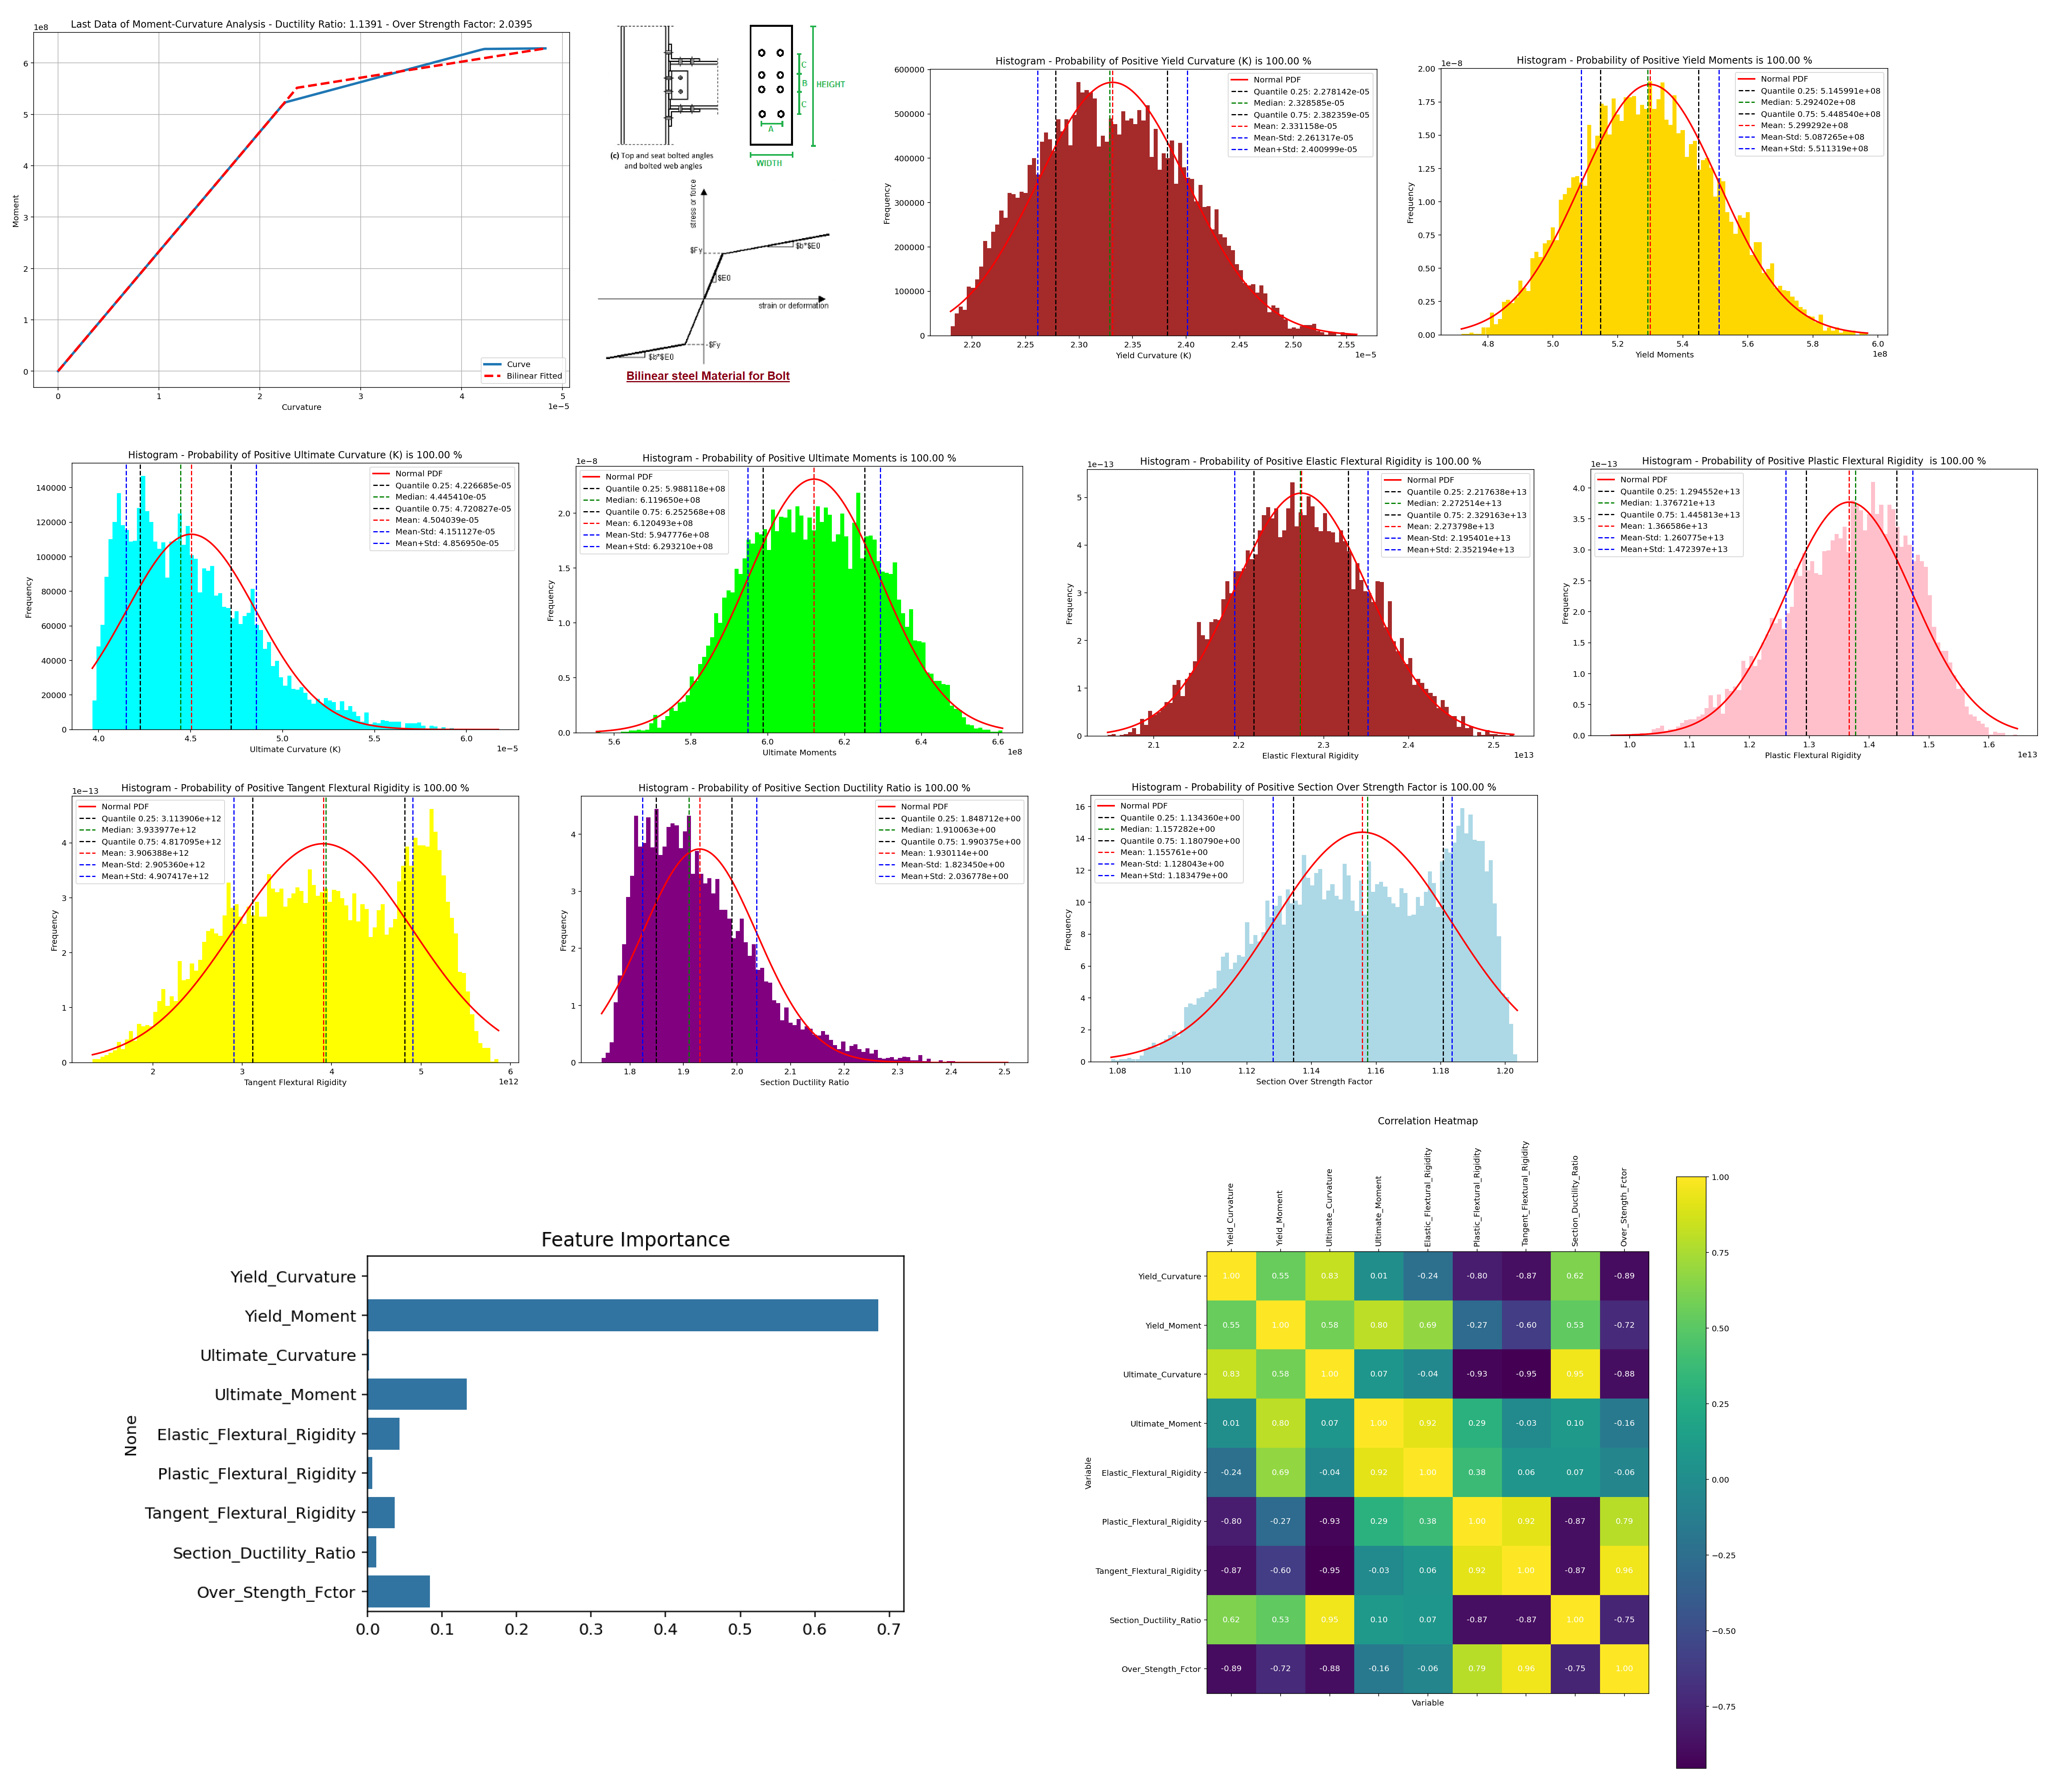

Here is the Python script that generated this plot:
######################################################################################################################
#                                                       IN THE NAME OF ALLAH                                         #
# PROBABILISTIC MOMENT-CURVATURE ANALYSIS OF STEEL-BOLTED CONNECTIONS UNDER UNCERTAINTY USING MONTE CARLO SIMULATION #
#--------------------------------------------------------------------------------------------------------------------#
#                                   THIS PROGRAM WRITTEN BY SALAR DELAVAR GHASHGHAEI (QASHQAI)                       #
#                                             EMAIL: salar.d.ghashghaei@gmail.com                                    #
###################################################################################################################### 
# STEEL CONNCETION IMAGE IS GOTTEN FROM THIS PAPER: 
# A review of the behaviour and analysis of bolted connections and joints in pultruded fibre reinforced polymers
# Paper Author:Ana M. Girão Coelho, J. Toby Mottram
'https://www.sciencedirect.com/science/article/abs/pii/S0261306915000576'    

import random
import time as TI
import numpy as np
import pandas as pd
import matplotlib.pyplot as plt
import openseespy.opensees as ops
import Analysis_Function as S02

# --------------------------------------------------------------------------------------------------

def BILNEAR_CURVE(Cur, Mom, SLOPE_NODE):
    import numpy as np
    # bilinear fitting
    SIZE = len(Mom)
    hh = np.zeros(SIZE-1)
    Aa = np.zeros(SIZE-1)
    for i in range(SIZE-1):
        hh[i] = Cur[i+1] - Cur[i]
        Aa[i] = (Mom[i] + Mom[i+1]) * 0.5 * hh[i]

    Area = sum(Aa)
    k0 = Mom[SLOPE_NODE] / Cur[SLOPE_NODE]
    fiy = (Mom[i+1] * max(Cur) * 0.5 - Area) / (Mom[i+1] * 0.5 - k0 * max(Cur) * 0.5)
    My = k0 * fiy
    X = np.array([0, fiy, max(Cur)])
    Y = np.array([0, My, Mom[i+1]])
    
    # EI and Ductility_Rito
    Elastic_ST = Y[1] / X[1]
    Plastic_ST = Y[2] / X[2]
    Tangent_ST = (Y[2] - Y[1]) / (X[2] - X[1])
    Ductility_Rito = X[2] / X[1]
    Over_Strength_Factor = Y[2] / Y[1]
    """
    # MOMENT-CURVAVTURE ANALYSIS
    print('+==========================+')
    print('=   Analysis curve fitted =')
    print('  Curvature    Moment')
    print('----------------------------')
    print(np.column_stack((X.T, Y.T)))
    print('+==========================+')
    print('+--------------------------------------------------------------------+')
    print(f' Elastic Flextural Rigidity :             {Elastic_EI:.2f}')
    print(f' Plastic Flextural Rigidity :             {Plastic_EI:.2f}')
    print(f' Tangent Flextural Rigidity :             {Tangent_EI:.2f}')
    print(f' Section Ductility Ratio :                {Ductility_Rito:.2f}')
    print(f' Section Over Strength Factor:            {Over_Strength_Factor:.2f}')
    print('+--------------------------------------------------------------------+')
    """
    """
    # PUSHOVER ANALYSIS
    print('+==========================+')
    print('=   Analysis curve fitted =')
    print('     Disp       Baser Shear')
    print('----------------------------')
    print(np.column_stack((X.T, Y.T)))
    print('+==========================+')
    print('+----------------------------------------------------+')
    print(f' Structure Elastic Stiffness :     {Elastic_ST:.2f}')
    print(f' Structure Plastic Stiffness :     {Plastic_ST:.2f}')
    print(f' Structure Tangent Stiffness :     {Tangent_ST:.2f}')
    print(f' Structure Ductility Ratio :       {Ductility_Rito:.2f}')
    print(f' Structure Over Strength Factor:   {Over_Strength_Factor:.2f}')
    print('+----------------------------------------------------+')
    """
    return X, Y, Elastic_ST, Plastic_ST, Tangent_ST, Ductility_Rito, Over_Strength_Factor
    

# --------------------------------------------------------------------------------------------------

# Function to perform Moment-Curvature analysis
def MOMENT_CURVATURE(secTag):
    # Define Analysis Properties
    MAX_ITERATIONS = 1000      # Convergence iteration for test
    MAX_TOLERANCE = 1.0e-10    # Convergence tolerance for test
    
    # Clear previous model
    ops.wipe()
    
    # Define model builder
    ops.model('basic', '-ndm', 2, '-ndf', 3)

    # Define materials for nonlinear bolted steel connection
    # --------------------------------------------------------
    # STEEL BOLT MATERIALS
    # Bolt reinforcing steel
    fy = random.uniform(980, 1000)     # Yield stress for bolt
    ey = random.uniform(0.0049, 0.005) # Yield strain for bolt
    esu = random.uniform(0.10, 0.12)   # Ultimate strain for bolt
    fu = 1.1818 * fy                   # Ultimate stress for bolt
    E = fy / ey                        # Young's modulus for bolt
    Esh = (fu - fy) / (esu - ey)
    b = Esh / E
    
    # STEEL PLATE PROPERTIES
    ops.uniaxialMaterial('Steel01', 2, fy, E, b)     
    
    # Plate reinforcing steel M24 (Class 10.9)
    fyP = random.uniform(390, 395)           # Yield stress for plate
    eyP = random.uniform(0.001875, 0.001899) # Yield strain for plate
    EP = fyP / eyP                           # Young's modulus for plate
    
    # STEEL BLOT PROPERTIES - INFO LINK: https://opensees.berkeley.edu/wiki/index.php?title=Elastic-Perfectly_Plastic_Material
    ops.uniaxialMaterial('ENT', 1, EP)               



    # Define cross-section for nonlinear bolted steel connection
    # ------------------------------------------------------------

    # Set some parameters
    plateWidth = 220 #random.uniform(395, 405)
    plateDepth = 540 #random.uniform(595, 605)

    cover = random.uniform(45, 55)        # Bolt section cover
    cover02 = random.uniform(145, 155)    # Bolt section in middle layer
    RZD = random.uniform(23.5, 24.5)      # Bolt Size Diameter
    As = (np.pi * RZD**2) / 4             # Area of reinforcement bolts

    # Some variables derived from the parameters
    y1 = plateDepth / 2.0
    z1 = plateWidth / 2.0


    ops.section('Fiber', 1)
    # Create the reinforcing fibers (left, middle, right)
    ops.layer('straight', 2, 2, As, y1 - cover, z1 - cover, y1 - cover, cover - z1)         # LAYER 01 - TOP LAYER
    ops.layer('straight', 2, 2, As, y1 - cover02, z1 - cover02, y1 - cover02, cover02 - z1) # LAYER 02 - TOP MIDDLE
    ops.layer('straight', 2, 2, As, cover02 - y1, z1 - cover02, cover02 - y1, cover - z1)   # LAYER 03 - BOTTOM MIDDLE
    ops.layer('straight', 2, 2, As, cover - y1, z1 - cover, cover - y1, cover - z1)         # LAYER 04 - BOTTOM LAYER

    # Estimate yield curvature
    # (Assuming no axial load and only top and bottom steel)
    d = plateDepth - cover  # d -- from cover to rebar
    epsy = ey      # steel bolt yield strain
    Ky = epsy / (0.5 * d)
    DR = 2        # Target ductility for analysis
    maxK = DR * Ky
    numIncr = 100 # Number of analysis increments

    # Print estimate to standard output
    #print(f"Estimated yield curvature: {Ky}")

    # Set axial load
    P = 0.0 #random.uniform(-1800, -1600)

        
    # Define two nodes at (0,0)
    ops.node(1, 0.0, 0.0)
    ops.node(2, 0.0, 0.0)

    # Fix all degrees of freedom except axial and bending
    ops.fix(1, 1, 1, 1)
    ops.fix(2, 0, 1, 0)

    # Define element
    ops.element('zeroLengthSection', 1, 1, 2, secTag)

    # Create recorder for curvature and moment
    ops.recorder('Node', '-file', 'CUR.txt', '-time', '-node', 2, '-dof', 3, 'disp')
    ops.recorder('Node', '-file', 'MOM.txt', '-time', '-node', 1, '-dof', 3, 'reaction')

    # Define constant axial load
    ops.timeSeries('Constant', 1)
    ops.pattern('Plain', 1, 1)
    ops.load(2, P, 0.0, 0.0)

    # Define analysis parameters
    ops.integrator('LoadControl', 1/numIncr)
    ops.system('SparseGeneral', '-piv')
    ops.test('NormUnbalance', MAX_TOLERANCE, MAX_ITERATIONS)
    ops.numberer('Plain')
    ops.constraints('Plain')
    ops.algorithm('Newton')
    ops.analysis('Static')

    # Do one analysis for constant axial load
    OK = ops.analyze(1)
    #S02.ANALYSIS(OK, 1, MAX_TOLERANCE, MAX_ITERATIONS) # CHECK THE ANALYSIS

    # Define reference moment
    ops.timeSeries('Linear', 2)
    ops.pattern('Plain',2, 2)
    ops.load(2, 0.0, 0.0, 1.0)
   
    # Compute curvature increment
    dK = maxK / numIncr

    # Use displacement control at node 2 for section analysis
    ops.integrator('DisplacementControl', 2, 3, dK, 1, dK, dK)

    # Do the section analysis
    OK = ops.analyze(numIncr)
    S02.ANALYSIS(OK, numIncr, MAX_TOLERANCE, MAX_ITERATIONS) # CHECK THE ANALYSIS

# --------------------------------------------------------------------------------------------------

# Lists to store results for plotting
MAX_CUR = []
MAX_MOM = []
Y_CUR = []
Y_MOM = []
ELASTIC_ST = []
PLASTIC_ST = []
TANGENT_ST = []
DUCT_RATIO = []
OVER_STRENGTH = []

# Start time
starttime = TI.time()

# Number of Monte Carlo iterations
NUM_INCREMENT = 10000

# Perform Monte Carlo simulation
for II in range(NUM_INCREMENT):
    # Call the MomentCurvature function
    MOMENT_CURVATURE(1)
    
    # Read results from the recorder file
    Curvatures = np.loadtxt('CUR.txt', usecols=1)  # Second column is curvature
    Moments = np.loadtxt('MOM.txt', usecols=1)     # Second column is moment
    MAX_CUR.append(np.max(np.abs(Curvatures))) # Output Ultimate Curvatue
    MAX_MOM.append(np.max(np.abs(Moments)))    # Output Ultimate Moment
    xxc, yyc, Elastic_ST, Plastic_ST, Tangent_ST, Ductility_Rito, Over_Strength_Factor = BILNEAR_CURVE(Curvatures, -Moments, 10)
    Y_CUR.append(xxc[1]) # Output Yield Curvatue
    Y_MOM.append(yyc[1]) # Output Yield Moment
    ELASTIC_ST.append(Elastic_ST)
    PLASTIC_ST.append(Plastic_ST)
    TANGENT_ST.append(Tangent_ST)
    DUCT_RATIO.append(Ductility_Rito)
    OVER_STRENGTH.append(Over_Strength_Factor)
    print(f'STEP {II+1} DONE')
else:
     print('Analysis completed successfully')       


totaltime = TI.process_time() - starttime
print(f'\nTotal time (s): {totaltime:.4f} \n\n')

# --------------------------------------------------------------------------------------------------

def HISROGRAM_BOXPLOT_MATPLOTLIB(X, HISTO_COLOR, LABEL):
    import numpy as np
    import matplotlib.pyplot as plt
    X = np.array(X)
    print("-------------------------")
    from scipy.stats import skew, kurtosis
    MINIMUM = np.min(X)
    MAXIMUM = np.max(X)
    #MODE = max(set(X), key=list(X).count)
    MEDIAN = np.quantile(X, .50)#q2
    MEAN = np.mean(X)
    STD = np.std(X)
    q1 = np.quantile(X, .25)
    q3 = np.quantile(X, .75)
    SKEW = skew(X)
    KURT = kurtosis(X)
    #SKEW = (MEAN - MODE) / STD
    #KURT = (np.mean((X - MEAN)**4) / STD**4)
    # Estimate confidence intervals of the output variable
    lower_bound = np.quantile(X, .05)
    upper_bound = np.quantile(X, .95)
    print(f"Box-Chart Datas ({LABEL}) : ")
    print(f'Minimum: {MINIMUM:.6e}')
    print(f'First quartile: {q1:.6e}')
    #print(f'Mode: {MODE:.6e}')
    print(f'Median: {MEDIAN:.6e}')
    print(f'Mean: {MEAN:.6e}')
    print(f'Std: {STD:.6e}')
    print(f'Third quartile: {q3:.6e}')
    print(f'Maximum: {MAXIMUM :.6e}')
    print(f'Skewness: {skew(X) :.6e}')
    print(f'kurtosis: {kurtosis(X) :.6e}')
    print(f"90% Confidence Interval: ({lower_bound:.6e}, {upper_bound:.6e})")
    print("-------------------------")

    plt.figure(figsize=(10,6))
    # Plot histogram of data
    count, bins, ignored = plt.hist(X, bins=100, color=HISTO_COLOR, density=True, align='mid')#, edgecolor="black"
    
    # Plot lognormal PDF
    x = np.linspace(min(bins), max(bins), 1000)
    pdf = (np.exp(-(x - MEAN)**2 / (2 * STD**2)) / (STD * np.sqrt(2 * np.pi)))
    plt.plot(x, pdf, linewidth=2, color='r', label="Normal PDF")
    
    # Plot vertical lines for risk measures
    plt.axvline(q1, color="black", linestyle="--", label=f"Quantile 0.25: {q1:.6e}")
    plt.axvline(MEDIAN, color="green", linestyle="--", label=f"Median: {MEDIAN:.6e}")
    plt.axvline(q3, color="black", linestyle="--", label=f"Quantile 0.75: {q3:.6e}")
    #plt.axvline(MODE, color="purple", linestyle="--", label=f"Mode: {MODE:.6e}")
    plt.axvline(MEAN, color="red", linestyle="--", label=f"Mean: {MEAN:.6e}")
    plt.axvline(MEAN-STD, color="blue", linestyle="--", label=f"Mean-Std: {MEAN-STD:.6e}")
    plt.axvline(MEAN+STD, color="blue", linestyle="--", label=f"Mean+Std: {MEAN+STD:.6e}")
    plt.xlabel(LABEL)
    plt.ylabel("Frequency")
    prob = np.sum(X > 0) / len(X)
    plt.title(f"Histogram - Probability of Positive {LABEL} is {100*prob:.2f} %")
    plt.legend()
    #plt.grid()
    plt.show()

    #Plot boxplot with outliers
    plt.figure(figsize=(10,6))
    plt.boxplot(X, vert=0)
    # Write the quartile data on the chart
    plt.text(q1, 1.05, f" Q1: {q1:.6e}")
    plt.text(MEDIAN, 1.1, f" Q2: {MEDIAN:.6e}")
    plt.text(q3, 1.05, f" Q3: {q3:.6e}")
    #plt.text(MODE, 1.15, f" Mode: {MODE:.6e}")
    
    #plt.text(MEAN, 0.9, f" Mean: {MEAN:.6e}")
    #plt.text(MEAN-STD, 0.9, f" Mean-Std: {MEAN-STD:.6e}")
    #plt.text(MEAN+STD, 0.9, f" Mean+Std: {MEAN+STD:.6e}")
    plt.scatter(MEAN, 1, color="red", marker="+", s=200, label=f"Mean: {MEAN:.6e}")
    plt.scatter(MEAN-STD, 1, color="green", marker="X", s=200, label=f"Mean-Std: {MEAN-STD:.6e}")
    plt.scatter(MEAN+STD, 1, color="blue", marker="*", s=200, label=f"Mean+Std:  {MEAN+STD:.6e}")
    plt.xlabel(LABEL)
    plt.ylabel("Data")
    plt.title(f"Boxplot of {LABEL}")
    plt.legend()
    plt.grid()
    plt.show()


# -----------------------------------------------

def PLOT_2D(X, Y, Xfit, Yfit, X2, Y2, XLABEL, YLABEL, TITLE, LEGEND01, LEGEND02, LEGEND03, COLOR, Z):
    import matplotlib.pyplot as plt
    plt.figure(figsize=(12, 8))
    if Z == 1:
        # Plot 1 line
        plt.plot(X, Y,color=COLOR)
        plt.xlabel(XLABEL)
        plt.ylabel(YLABEL)
        plt.title(TITLE)
        plt.grid(True)
        plt.show()
    if Z == 2:
        # Plot 2 lines
        plt.plot(X, Y, Xfit, Yfit, 'r--', linewidth=3)
        plt.title(TITLE)
        plt.xlabel(XLABEL)
        plt.ylabel(YLABEL)
        plt.legend([LEGEND01, LEGEND02], loc='lower right')
        plt.grid(True)
        plt.show()
    if Z == 3:
        # Plot 3 lines
        plt.plot(X, Y, Xfit, Yfit, 'r--', X2, Y2, 'g-*', linewidth=3)
        plt.title(TITLE)
        plt.xlabel(XLABEL)
        plt.ylabel(YLABEL)
        plt.legend([LEGEND01, LEGEND02, LEGEND03], loc='lower right')
        plt.grid(True)
        plt.show()
        
# --------------------------------------------------------------------------------------------------
# EXPORT DATA TO EXCEL

DATA_TOTAL = {
    'Yield_Curvature': Y_CUR,
    'Yield_Moment': Y_MOM,
    'Ultimate_Curvature': MAX_CUR,
    'Ultimate_Moment': MAX_MOM,
    'Elastic_Flextural_Rigidity': ELASTIC_ST,
    'Plastic_Flextural_Rigidity': PLASTIC_ST,
    'Tangent_Flextural_Rigidity': TANGENT_ST,
    'Section_Ductility_Ratio': DUCT_RATIO,
    'Over_Stength_Fctor': OVER_STRENGTH
}
# Convert to DataFrame
results_df = pd.DataFrame(DATA_TOTAL)
# Export the DataFrame to an Excel file
results_df.to_excel('MOMENT_CURVAURE_UNCERTAINTY_STEEL_BOLTED_CONNECTION_C_RESULTS.xlsx', index=False)
#------------------------------------------------------------------------------------------------  
# ------------------------------------------
#  Plot Moment-Cuvature Section Analysis
# ------------------------------------------
xxc, yyc, _, _, _, _, _ = BILNEAR_CURVE(Curvatures, -Moments, 10)
xxc = np.abs(xxc); yyc = np.abs(yyc); # ABSOLUTE VALUE
XLABEL = 'Curvature'
YLABEL = 'Moment'
LEGEND01 = 'Curve'
LEGEND02 = 'Bilinear Fitted'
TITLE = f'Last Data of Moment-Curvature Analysis - Ductility Ratio: {yyc[2]/yyc[1]:.4f} - Over Strength Factor: {xxc[2]/xxc[1]:.4f}'
COLOR = 'black'
PLOT_2D(Curvatures, -Moments, xxc, yyc, _, _, XLABEL, YLABEL, TITLE, LEGEND01, LEGEND02, _, COLOR='black', Z=2) 
print(f'\t\t Ductility Ratio: {yyc[2]/yyc[1]:.4f}')
# --------------------------------------------------------------------------------------------------
X = Y_CUR
HISTO_COLOR = 'brown'
LABEL = 'Yield Curvature (K)'
HISROGRAM_BOXPLOT_MATPLOTLIB(X, HISTO_COLOR, LABEL)
# --------------------------------------------------------------------------------------------------
X = Y_MOM
HISTO_COLOR = 'gold'
LABEL = 'Yield Moments'
HISROGRAM_BOXPLOT_MATPLOTLIB(X, HISTO_COLOR, LABEL)
# --------------------------------------------------------------------------------------------------
X = MAX_CUR
HISTO_COLOR = 'cyan'
LABEL = 'Ultimate Curvature (K)'
HISROGRAM_BOXPLOT_MATPLOTLIB(X, HISTO_COLOR, LABEL)
# --------------------------------------------------------------------------------------------------
X = MAX_MOM
HISTO_COLOR = 'lime'
LABEL = 'Ultimate Moments'
HISROGRAM_BOXPLOT_MATPLOTLIB(X, HISTO_COLOR, LABEL)
# --------------------------------------------------------------------------------------------------
X = ELASTIC_ST
HISTO_COLOR = 'brown'
LABEL = 'Elastic Flextural Rigidity'
HISROGRAM_BOXPLOT_MATPLOTLIB(X, HISTO_COLOR, LABEL)
# --------------------------------------------------------------------------------------------------
X = PLASTIC_ST
HISTO_COLOR = 'pink'
LABEL = 'Plastic Flextural Rigidity '
HISROGRAM_BOXPLOT_MATPLOTLIB(X, HISTO_COLOR, LABEL)
# --------------------------------------------------------------------------------------------------
X = TANGENT_ST
HISTO_COLOR = 'yellow'
LABEL = 'Tangent Flextural Rigidity'
HISROGRAM_BOXPLOT_MATPLOTLIB(X, HISTO_COLOR, LABEL)
# --------------------------------------------------------------------------------------------------
X = DUCT_RATIO
HISTO_COLOR = 'purple'
LABEL = 'Section Ductility Ratio'
HISROGRAM_BOXPLOT_MATPLOTLIB(X, HISTO_COLOR, LABEL)
# --------------------------------------------------------------------------------------------------
X = OVER_STRENGTH
HISTO_COLOR = 'lightblue'
LABEL = 'Section Over Strength Factor'
HISROGRAM_BOXPLOT_MATPLOTLIB(X, HISTO_COLOR, LABEL)
# --------------------------------------------------------------------------------------------------
def PLOT_HEATMAP(df):
    import matplotlib.pyplot as plt
    import numpy as np

    # Calculate the correlation matrix
    corr_matrix = df.corr()

    # Create the figure and axis
    fig, ax = plt.subplots(figsize=(12, 12))

    # Create the heatmap
    cax = ax.matshow(corr_matrix, cmap='viridis')

    # Add the colorbar
    fig.colorbar(cax)

    # Set axis labels
    ax.set_xticks(np.arange(len(corr_matrix.columns)))
    ax.set_yticks(np.arange(len(corr_matrix.index)))
    ax.set_xticklabels(corr_matrix.columns, rotation=90)
    ax.set_yticklabels(corr_matrix.index)

    # Annotate the heatmap with the correlation values
    for i in range(len(corr_matrix.columns)):
        for j in range(len(corr_matrix.index)):
            ax.text(j, i, f'{corr_matrix.iloc[i, j]:.2f}', 
                    ha='center', va='center', color='white')

    # Set title and layout
    plt.title('Correlation Heatmap', pad=20)
    plt.xlabel('Variable')
    plt.ylabel('Variable')
    
    # Display the plot
    plt.tight_layout()
    plt.show()
    
# PLOT HEATMAP FOR CORRELATION 
PLOT_HEATMAP(results_df)

#------------------------------------------------------------------------------------------------

def RANDOM_FOREST(df):
    from sklearn.model_selection import train_test_split
    from sklearn.ensemble import RandomForestClassifier
    from sklearn.ensemble import RandomForestRegressor
    from sklearn.metrics import classification_report, mean_squared_error, r2_score
    import seaborn as sns
    # Target: Safety binary label (example: 1 if max displacement <= threshold)
    target_threshold = np.median(df['Yield_Moment'])  # Example threshold
    df['Safety_label'] = (df['Yield_Moment'] <= target_threshold).astype(int)

    # Step 1: Create a dataset with statistical features and response labels
    # Features: Extracted stats
    # Create a dataset with individual simulation results

    # Step 2: Split the data
    X = df.drop(columns=['Safety_label'])
    y = df['Safety_label']

    X_train, X_test, y_train, y_test = train_test_split(X, y, test_size=0.2, random_state=42)

    # Step 3: Train a Random Forest Classifier
    clf = RandomForestClassifier(n_estimators=100, random_state=42)
    clf.fit(X_train, y_train)

    # Step 4: Evaluate the model
    y_pred = clf.predict(X_test)
    print(classification_report(y_test, y_pred))

    # Optional: Regression for predicting maximum displacement
    reg = RandomForestRegressor(n_estimators=100, random_state=42)
    reg.fit(X_train, y_train)
    y_pred_reg = reg.predict(X_test)

    # Evaluate regression performance
    print(f"Mean Squared Error: {mean_squared_error(y_test, y_pred_reg):.6f}")
    print(f"R2 Score: {r2_score(y_test, y_pred_reg):.6f}")

    # Step 5: Visualize feature importance
    import matplotlib.pyplot as plt

    feature_importance = clf.feature_importances_
    sns.barplot(x=feature_importance, y=X.columns)
    plt.title("Feature Importance")
    plt.show()
    
RANDOM_FOREST(results_df)    

#------------------------------------------------------------------------------------------------
